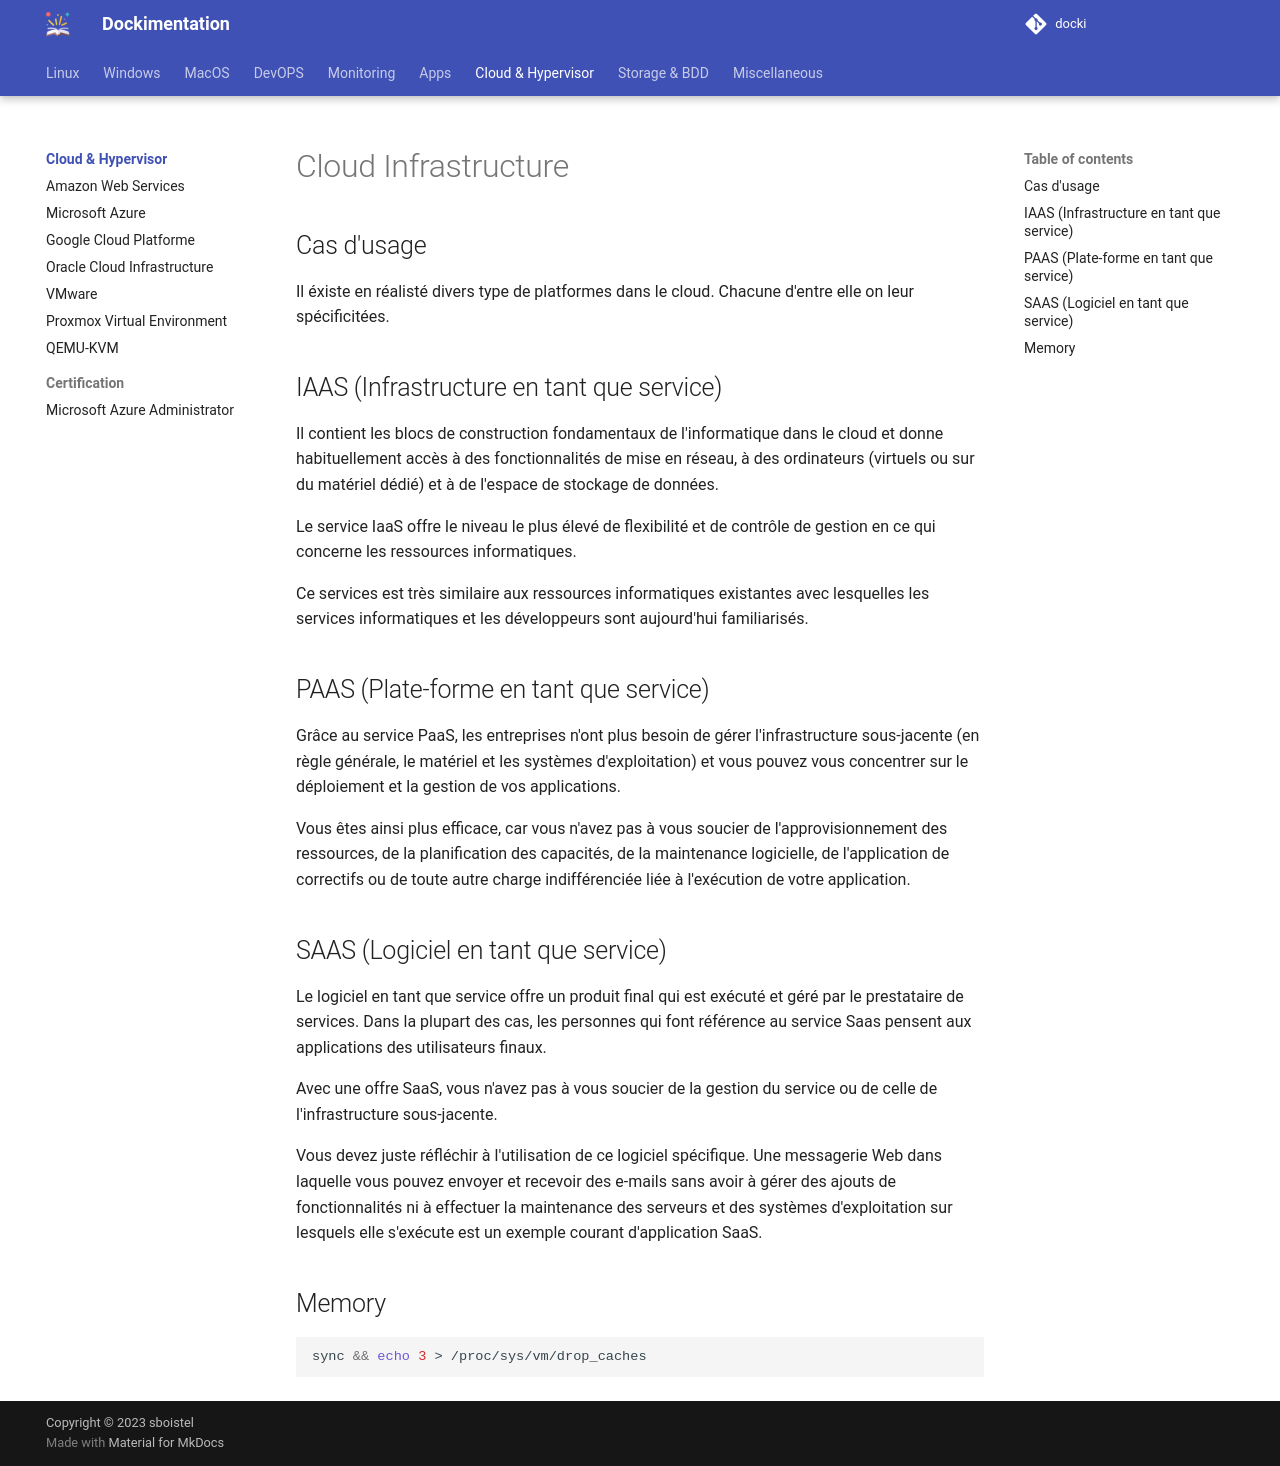

repository: sboistel/docki · page: cloud/index.html · generator: mkdocs

# Cloud Infrastructure

## Cas d'usage

Il éxiste en réalisté divers type de platformes dans le cloud.
Chacune d'entre elle on leur spécificitées.

## IAAS (Infrastructure en tant que service)

Il contient les blocs de construction fondamentaux de l'informatique dans le cloud et donne habituellement accès à des fonctionnalités de mise en réseau, à des ordinateurs (virtuels ou sur du matériel dédié) et à de l'espace de stockage de données. 
   
Le service IaaS offre le niveau le plus élevé de flexibilité et de contrôle de gestion en ce qui concerne les ressources informatiques.

Ce services est très similaire aux ressources informatiques existantes avec lesquelles les services informatiques et les développeurs sont aujourd'hui familiarisés.

## PAAS (Plate-forme en tant que service)

Grâce au service PaaS, les entreprises n'ont plus besoin de gérer l'infrastructure sous-jacente (en règle générale, le matériel et les systèmes d'exploitation) et vous pouvez vous concentrer sur le déploiement et la gestion de vos applications. 

Vous êtes ainsi plus efficace, car vous n'avez pas à vous soucier de l'approvisionnement des ressources, de la planification des capacités, de la maintenance logicielle, de l'application de correctifs ou de toute autre charge indifférenciée liée à l'exécution de votre application.

## SAAS (Logiciel en tant que service)

Le logiciel en tant que service offre un produit final qui est exécuté et géré par le prestataire de services. Dans la plupart des cas, les personnes qui font référence au service Saas pensent aux applications des utilisateurs finaux. 

Avec une offre SaaS, vous n'avez pas à vous soucier de la gestion du service ou de celle de l'infrastructure sous-jacente. 

Vous devez juste réfléchir à l'utilisation de ce logiciel spécifique. 
Une messagerie Web dans laquelle vous pouvez envoyer et recevoir des e-mails sans avoir à gérer des ajouts de fonctionnalités ni à effectuer la maintenance des serveurs et des systèmes d'exploitation sur lesquels elle s'exécute est un exemple courant d'application SaaS.

## Memory

```bash
sync && echo 3 > /proc/sys/vm/drop_caches
```
